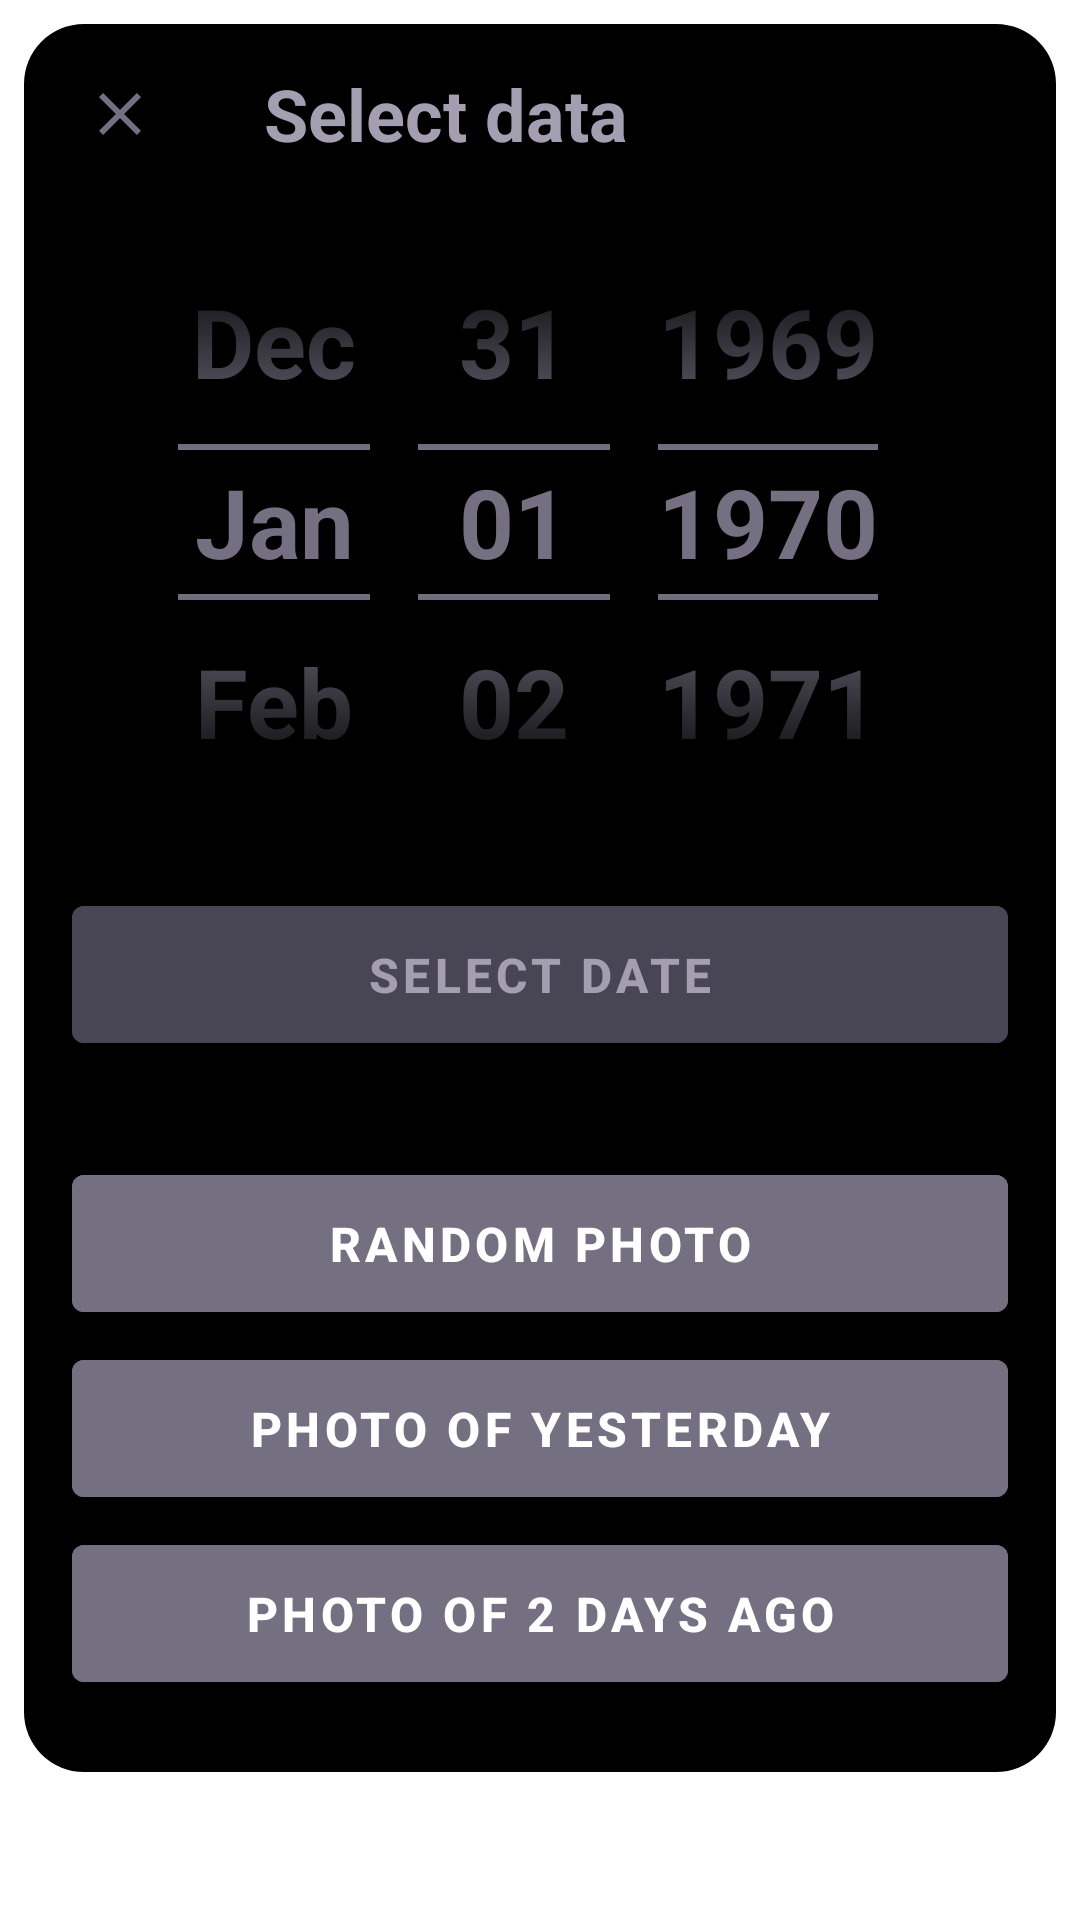

Produce the Android XML layout that renders to this screen, including the resource entries it uses.
<!-- AndroidManifest.xml: application theme Theme.SpaceInfo -->
<!-- res/layout/calendar_dialog_layout.xml -->
<?xml version="1.0" encoding="utf-8"?>
<FrameLayout xmlns:android="http://schemas.android.com/apk/res/android"
    xmlns:app="http://schemas.android.com/apk/res-auto"
    android:id="@+id/calendar_layout"
    android:layout_width="match_parent"
    android:layout_height="wrap_content"
    android:background="@android:color/transparent"
    android:orientation="vertical">

    <androidx.constraintlayout.widget.ConstraintLayout
        android:layout_width="match_parent"
        android:layout_height="wrap_content"
        android:layout_margin="8dp"
        android:background="@drawable/bottom_sheet_background"
        android:orientation="vertical">

        <com.google.android.material.textview.MaterialTextView
            android:id="@+id/materialTextView"
            android:layout_width="0dp"
            android:layout_height="0dp"
            android:layout_margin="8dp"
            android:gravity="start|center"
            android:paddingStart="8dp"
            android:text="Select data"
            android:textColor="@color/secondaryLightColor"
            android:textSize="24sp"
            android:textStyle="bold"
            app:layout_constraintBottom_toTopOf="@+id/datePicker"
            app:layout_constraintEnd_toEndOf="parent"
            app:layout_constraintStart_toEndOf="@+id/ivb"
            app:layout_constraintTop_toTopOf="parent" />

        <ImageButton
            android:id="@+id/ivb"
            android:layout_width="wrap_content"
            android:layout_height="wrap_content"
            android:layout_margin="8dp"
            android:backgroundTint="@color/primaryDarkColor"
            android:src="@drawable/ic_baseline_close_24"
            app:layout_constraintBottom_toTopOf="@+id/datePicker"
            app:layout_constraintEnd_toStartOf="@+id/materialTextView"
            app:layout_constraintStart_toStartOf="parent"
            app:layout_constraintTop_toTopOf="parent" />

        <DatePicker
            android:id="@+id/datePicker"
            android:layout_width="match_parent"
            android:layout_height="wrap_content"
            android:layout_margin="8dp"
            android:calendarViewShown="false"
            android:datePickerMode="spinner"
            android:spinnersShown="true"
            android:theme="@style/MyDatePicker"
            app:layout_constraintEnd_toEndOf="parent"
            app:layout_constraintHorizontal_bias="0.0"
            app:layout_constraintStart_toStartOf="parent"
            app:layout_constraintTop_toBottomOf="@+id/materialTextView" />

        <com.google.android.material.button.MaterialButton
            android:id="@+id/materialButton"
            android:layout_width="match_parent"
            android:layout_height="wrap_content"
            android:layout_marginStart="16dp"
            android:layout_marginTop="16dp"
            android:layout_marginEnd="16dp"
            android:backgroundTint="@color/secondaryDarkColor"
            android:gravity="center"
            android:paddingTop="12dp"
            android:paddingBottom="12dp"
            android:text="select date"
            android:textColor="@color/secondaryLightColor"
            android:textSize="16sp"
            android:textStyle="bold"
            app:layout_constraintEnd_toEndOf="parent"
            app:layout_constraintStart_toStartOf="parent"
            app:layout_constraintTop_toBottomOf="@+id/datePicker" />

        <com.google.android.material.button.MaterialButton
            android:id="@+id/materialButton2"
            android:layout_width="match_parent"
            android:layout_height="wrap_content"
            android:layout_marginStart="16dp"
            android:layout_marginTop="32dp"
            android:layout_marginEnd="16dp"
            android:backgroundTint="@color/secondaryColor"
            android:gravity="center"
            android:paddingTop="12dp"
            android:paddingBottom="12dp"
            android:text="Random photo"
            android:textSize="16sp"
            android:textStyle="bold"
            app:layout_constraintEnd_toEndOf="parent"
            app:layout_constraintStart_toStartOf="parent"
            app:layout_constraintTop_toBottomOf="@+id/materialButton" />

        <com.google.android.material.button.MaterialButton
            android:id="@+id/materialButton3"
            android:layout_width="match_parent"
            android:layout_height="wrap_content"
            android:layout_marginStart="16dp"
            android:layout_marginEnd="16dp"
            android:layout_marginTop="4dp"
            android:backgroundTint="@color/secondaryColor"
            android:gravity="center"
            android:paddingTop="12dp"
            android:paddingBottom="12dp"
            android:text="Photo of yesterday"
            android:textSize="16sp"
            android:textStyle="bold"
            app:layout_constraintEnd_toEndOf="parent"
            app:layout_constraintHorizontal_bias="0.0"
            app:layout_constraintStart_toStartOf="parent"
            app:layout_constraintTop_toBottomOf="@+id/materialButton2" />

        <com.google.android.material.button.MaterialButton
            android:id="@+id/fsafasf"
            android:layout_width="match_parent"
            android:layout_height="wrap_content"
            android:layout_marginStart="16dp"
            android:layout_marginEnd="16dp"
            android:layout_marginBottom="24dp"
            android:layout_marginTop="4dp"
            android:backgroundTint="@color/secondaryColor"
            android:gravity="center"
            android:paddingTop="12dp"
            android:paddingBottom="12dp"
            android:text="Photo of 2 days ago"
            android:textSize="16sp"
            android:textStyle="bold"
            app:layout_constraintBottom_toBottomOf="parent"
            app:layout_constraintEnd_toEndOf="parent"
            app:layout_constraintStart_toStartOf="parent"
            app:layout_constraintTop_toBottomOf="@+id/materialButton3" />


    </androidx.constraintlayout.widget.ConstraintLayout>

</FrameLayout>
<!-- resources referenced by this layout -->
<resources>
  <color name="primaryDarkColor">#000000</color>
  <color name="secondaryColor">#747081</color>
  <color name="secondaryDarkColor">#484555</color>
  <color name="secondaryLightColor">#a39eb0</color>
  <!-- drawable bottom_sheet_background (drawable) -->
  <?xml version="1.0" encoding="utf-8"?>
  <shape xmlns:android="http://schemas.android.com/apk/res/android"
      android:shape="rectangle">
      <solid android:color="@color/primaryDarkColor"/>
      <corners
          android:topLeftRadius="20dp"
          android:topRightRadius="20dp"
          android:bottomLeftRadius="20dp"
          android:bottomRightRadius="20dp"/>
  
  </shape>
  <!-- drawable ic_baseline_close_24 (drawable) -->
  <vector xmlns:android="http://schemas.android.com/apk/res/android"
      android:width="24dp"
      android:height="24dp"
      android:viewportWidth="24"
      android:viewportHeight="24"
      android:tint="@color/secondaryColor">
    <path
        android:fillColor="@color/secondaryLightColor"
        android:pathData="M19,6.41L17.59,5 12,10.59 6.41,5 5,6.41 10.59,12 5,17.59 6.41,19 12,13.41 17.59,19 19,17.59 13.41,12z"/>
  </vector>
  <style name="MyDatePicker">
          <item name="android:textColorPrimary">@color/secondaryColor</item>
          <item name="colorControlNormal">@color/secondaryColor</item>
          <item name="android:textSize">32sp</item>
          <item name="android:textStyle">bold</item>
      </style>
  <style name="Theme.SpaceInfo" parent="Theme.MaterialComponents.DayNight.NoActionBar">
          <item name="colorPrimary">@color/purple_500</item>
          <item name="colorPrimaryVariant">@color/purple_700</item>
          <item name="colorOnPrimary">@color/white</item>
          <item name="colorSecondary">@color/teal_200</item>
          <item name="colorSecondaryVariant">@color/teal_700</item>
          <item name="colorOnSecondary">@color/black</item>
          <item name="android:statusBarColor" tools:targetApi="l">?attr/colorPrimaryVariant</item>
      </style>
  <color name="purple_500">#FF6200EE</color>
  <color name="purple_700">#FF3700B3</color>
  <color name="white">#FFFFFFFF</color>
  <color name="teal_200">#FF03DAC5</color>
  <color name="teal_700">#FF018786</color>
  <color name="black">#FF000000</color>
</resources>
